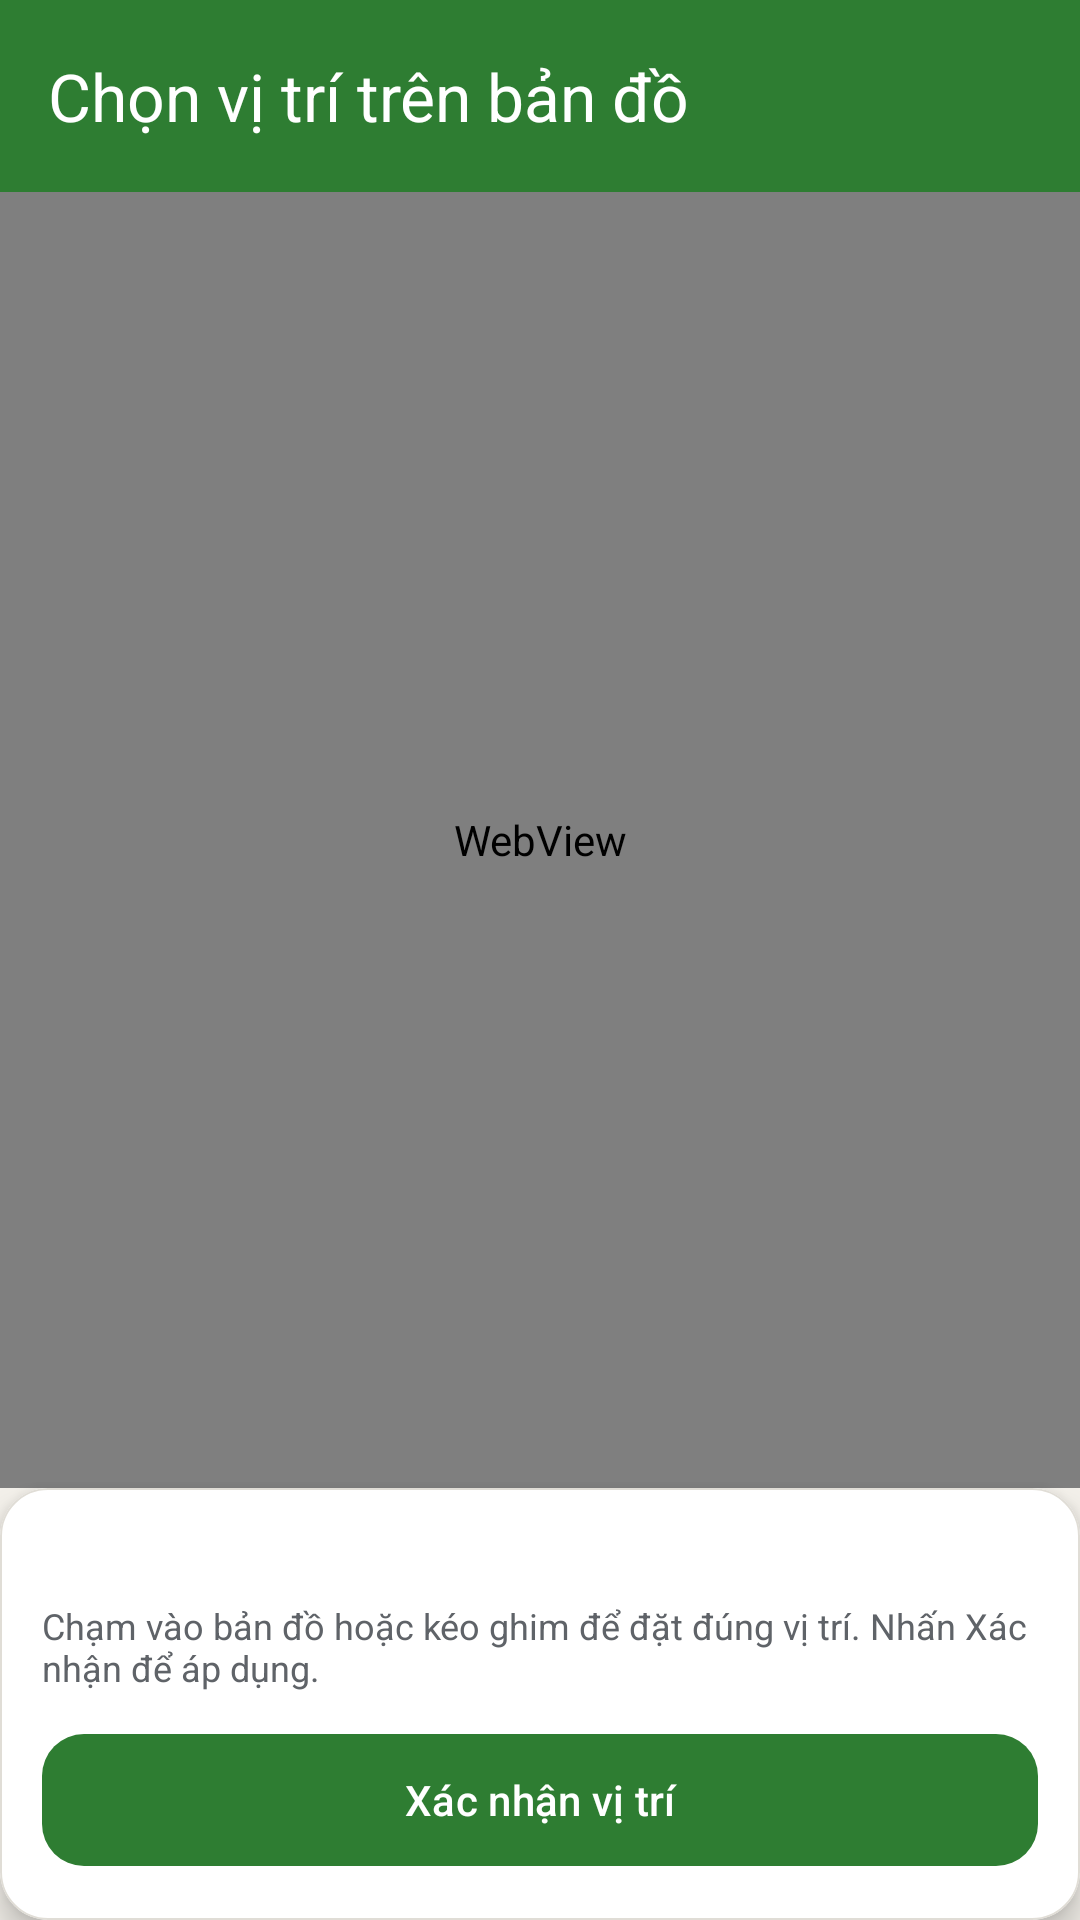

The Android layout XML behind this screen, and the referenced resources:
<!-- AndroidManifest.xml: application theme Theme.Doan -->
<!-- res/layout/activity_map_picker.xml -->
<?xml version="1.0" encoding="utf-8"?>
<LinearLayout xmlns:android="http://schemas.android.com/apk/res/android"
    xmlns:app="http://schemas.android.com/apk/res-auto"
    android:layout_width="match_parent"
    android:layout_height="match_parent"
    android:orientation="vertical">

    <com.google.android.material.appbar.MaterialToolbar
        android:id="@+id/toolbarMapPicker"
        android:layout_width="match_parent"
        android:layout_height="wrap_content"
        android:background="?attr/colorPrimary"
        app:navigationIconTint="?attr/colorOnPrimary"
        app:title="@string/map_picker_title"
        app:titleTextColor="?attr/colorOnPrimary" />

    <WebView
        android:id="@+id/webMapPicker"
        android:layout_width="match_parent"
        android:layout_height="0dp"
        android:layout_weight="1" />

    <com.google.android.material.card.MaterialCardView
        android:layout_width="match_parent"
        android:layout_height="wrap_content"
        app:cardElevation="6dp"
        app:strokeColor="?attr/colorOutlineVariant"
        app:strokeWidth="0.5dp">

        <LinearLayout
            android:layout_width="match_parent"
            android:layout_height="wrap_content"
            android:orientation="vertical"
            android:padding="14dp">

            <TextView
                android:id="@+id/txtMapPickerCoords"
                android:layout_width="match_parent"
                android:layout_height="wrap_content"
                android:textColor="?attr/colorOnSurface"
                android:textSize="13sp" />

            <TextView
                android:layout_width="match_parent"
                android:layout_height="wrap_content"
                android:layout_marginTop="6dp"
                android:text="@string/map_picker_hint"
                android:textColor="?attr/colorOnSurfaceVariant"
                android:textSize="12sp" />

            <com.google.android.material.button.MaterialButton
                android:id="@+id/btnMapPickerConfirm"
                android:layout_width="match_parent"
                android:layout_height="wrap_content"
                android:layout_marginTop="10dp"
                android:minHeight="52dp"
                android:text="@string/map_picker_confirm"
                app:cornerRadius="14dp" />
        </LinearLayout>
    </com.google.android.material.card.MaterialCardView>
</LinearLayout>
<!-- resources referenced by this layout -->
<resources>
  <string name="map_picker_confirm">Xác nhận vị trí</string>
  <string name="map_picker_hint">Chạm vào bản đồ hoặc kéo ghim để đặt đúng vị trí. Nhấn Xác nhận để áp dụng.</string>
  <string name="map_picker_title">Chọn vị trí trên bản đồ</string>
  <style name="Theme.Doan" parent="Theme.Doan.Green" />
  <style name="Theme.Doan.Green" parent="Theme.Doan.Base">
          <item name="colorPrimary">@color/theme_green_primary</item>
          <item name="colorOnPrimary">@color/white</item>
          <item name="colorPrimaryContainer">@color/theme_green_primary_container</item>
          <item name="colorOnPrimaryContainer">@color/theme_green_on_primary_container</item>
      </style>
  <style name="Theme.Doan.Base" parent="Theme.Material3.DayNight.NoActionBar">
          <item name="colorSurface">@color/app_background</item>
          <item name="android:colorBackground">@color/app_background</item>
          <item name="colorOnSurface">@color/app_on_surface</item>
          <item name="colorOnSurfaceVariant">@color/app_on_surface_variant</item>
          <item name="colorSurfaceVariant">#E8E4DD</item>
          <item name="colorOutline">@color/app_outline</item>
          <item name="colorOutlineVariant">@color/app_outline_variant</item>
          <item name="colorSurfaceContainerLow">@color/app_card_soft</item>
          <item name="colorSurfaceContainerHighest">@color/app_surface_card</item>
          
          <item name="colorSecondary">#EF6C00</item>
          <item name="colorOnSecondary">@color/white</item>
          <item name="colorSecondaryContainer">#FFE0B2</item>
          <item name="colorOnSecondaryContainer">#E65100</item>
  
          <item name="android:statusBarColor">?attr/colorPrimary</item>
          <item name="android:navigationBarColor">@color/app_background</item>
  
          <item name="alertDialogTheme">@style/ThemeOverlay.Doan.Dialog.Alert</item>
          <item name="materialAlertDialogTheme">@style/ThemeOverlay.Doan.MaterialAlertDialog</item>
  
          <item name="materialCardViewStyle">@style/Widget.Doan.CardView</item>
          <item name="shapeAppearanceMediumComponent">@style/ShapeAppearance.Doan.Medium</item>
          <item name="shapeAppearanceLargeComponent">@style/ShapeAppearance.Doan.Large</item>
      </style>
  <color name="theme_green_primary">#2E7D32</color>
  <color name="white">#FFFFFFFF</color>
  <color name="theme_green_primary_container">#C8E6C9</color>
  <color name="theme_green_on_primary_container">#1B5E20</color>
  <color name="app_background">#F3F0EA</color>
  <color name="app_on_surface">#1B1B1B</color>
  <color name="app_on_surface_variant">#5F6368</color>
  <color name="app_outline">#C4C0B8</color>
  <color name="app_outline_variant">#E0DDD6</color>
  <color name="app_card_soft">#FFFDFB</color>
  <color name="app_surface_card">#FFFFFFFF</color>
  <style name="ThemeOverlay.Doan.Dialog.Alert" parent="ThemeOverlay.Material3.Dialog.Alert" />
  <style name="ThemeOverlay.Doan.MaterialAlertDialog" parent="ThemeOverlay.Material3.MaterialAlertDialog" />
  <style name="Widget.Doan.CardView" parent="Widget.Material3.CardView.Elevated">
          <item name="cardCornerRadius">16dp</item>
          <item name="cardElevation">2dp</item>
          <item name="strokeWidth">0.5dp</item>
          <item name="strokeColor">?attr/colorOutlineVariant</item>
          <item name="cardBackgroundColor">?attr/colorSurfaceContainerHighest</item>
      </style>
  <style name="ShapeAppearance.Doan.Medium" parent="ShapeAppearance.Material3.Corner.Medium">
          <item name="cornerFamily">rounded</item>
          <item name="cornerSize">16dp</item>
      </style>
  <style name="ShapeAppearance.Doan.Large" parent="ShapeAppearance.Material3.Corner.Large">
          <item name="cornerFamily">rounded</item>
          <item name="cornerSize">22dp</item>
      </style>
</resources>
